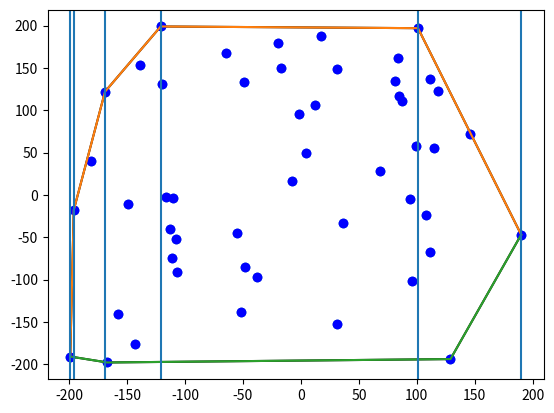

Source code (Python):
from sys import stdin
import random
import numpy as np
import matplotlib.pyplot as plt
import matplotlib.cm as cm
import copy
from scipy.spatial import ConvexHull

def getPoints(n, xbound, ybound):
    return [[random.randint(-xbound,xbound), random.randint(-ybound,ybound)] for i in range(n)]
def getFunction(n, xbound, ybound):
    return [[random.randint(-xbound,xbound), random.randint(-ybound,ybound)] for i in range(n)]

def sort(points):
    points.sort()
    return points
def split(points):
    x,y=[],[]
    for p in points:
        x.append(p[0])
        y.append(p[1])
    return (x,y)

def addToHull(hull, x,y, uh):
    if (len(hull) <2):
        hull.append((x,y))
        return False
    x2,y2=hull[len(hull)-2]
    x1,y1=hull[len(hull)-1]
    if (x1-x2==0):
        hull.pop(len(hull)-1)
        return True
    a=(y1-y2)/(x1-x2)
    b=y1-a*x1
    if ((a*x+b<y and uh) or (a*x+b>y and not(uh))):
        hull.pop(len(hull)-1)
        return True
    hull.append((x,y))
    return False

def convexHull(sortedPoints, uh):
    hull=[]
    px,py = split(sortedPoints)
    for (x,y) in sortedPoints:
        if(len(hull)<=1):
            hull.append((x,y))
            continue
        nremoving=True
        while(nremoving):
            nremoving=addToHull(hull, x,y, uh)
            continue
    return hull

def correctHull(points):
    npPoints = np.array(points)
    hull = ConvexHull(npPoints)

    plt.plot(npPoints[:,0], npPoints[:,1], 'o')
    for simplex in hull.simplices:
        plt.plot(npPoints[simplex, 0], npPoints[simplex, 1], 'k-')
    plt.show()

def main():
    points=getPoints(50,200,200)
    points=sort(points)
    px,py = split(points)
    xuh,yuh = split(convexHull(points,True))
    xbh,ybh = split(convexHull(points,False))

    correctHull(points)
    plt.plot(px,py,'bo', xuh,yuh, xbh,ybh)
    for xc in xuh:
        plt.axvline(x=xc)


    plt.show()

main()